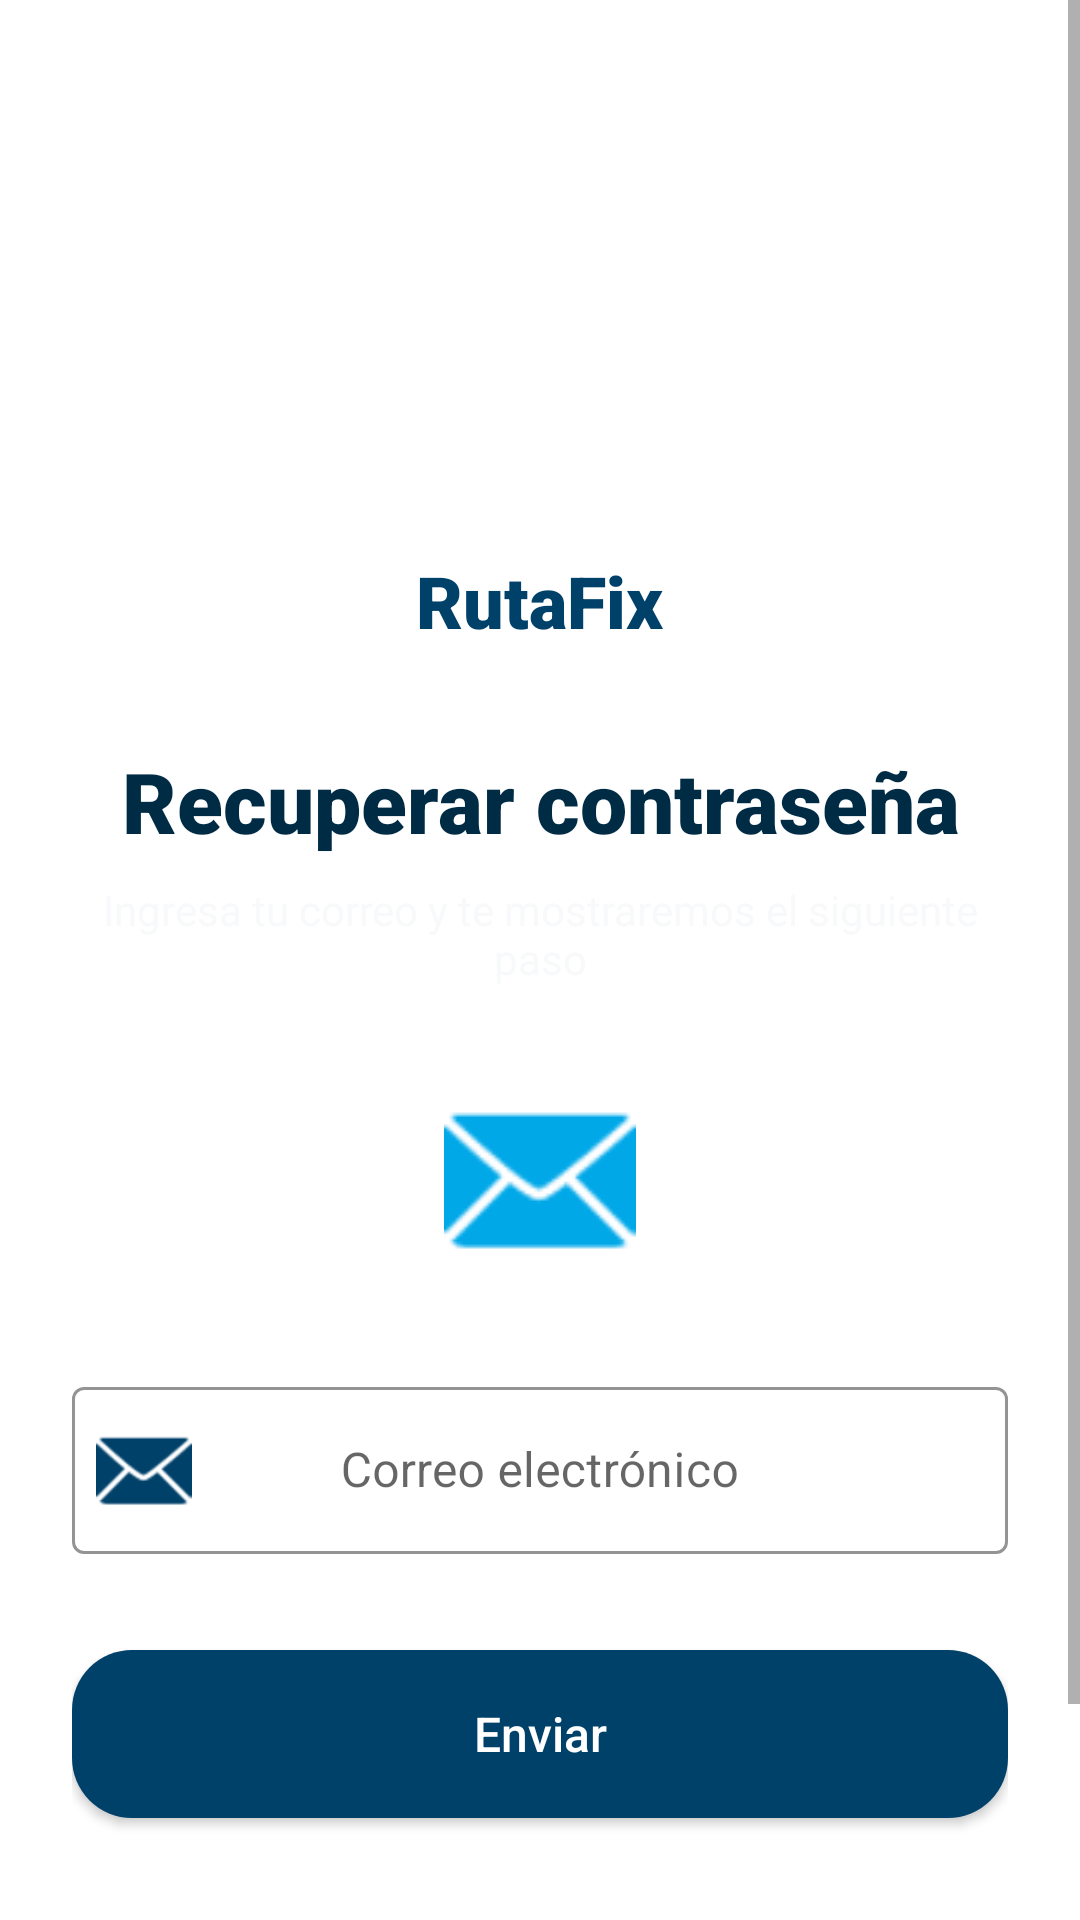

Android layout source for this screen:
<!-- AndroidManifest.xml: application theme Theme.Rutafix -->
<!-- res/layout/forgot_password.xml -->
<?xml version="1.0" encoding="utf-8"?>
<ScrollView xmlns:android="http://schemas.android.com/apk/res/android"
    xmlns:app="http://schemas.android.com/apk/res-auto"
    xmlns:tools="http://schemas.android.com/tools"
    android:layout_width="match_parent"
    android:layout_height="match_parent"
    android:background="@color/white"
    android:fillViewport="true">

    <androidx.constraintlayout.widget.ConstraintLayout
        android:layout_width="match_parent"
        android:layout_height="wrap_content"
        android:padding="@dimen/spacing_lg">

        
        <LinearLayout
            android:id="@+id/header_container_forgot"
            android:layout_width="wrap_content"
            android:layout_height="wrap_content"
            android:layout_marginTop="40dp"
            android:gravity="center"
            android:orientation="vertical"
            app:layout_constraintEnd_toEndOf="parent"
            app:layout_constraintStart_toStartOf="parent"
            app:layout_constraintTop_toTopOf="parent">

            <ImageView
                android:id="@+id/iv_forgot_logo"
                android:layout_width="@dimen/logo_size"
                android:layout_height="@dimen/logo_size"
                android:contentDescription="@string/desc_logo_app"
                android:src="@drawable/logo" />

            <TextView
                android:layout_width="wrap_content"
                android:layout_height="wrap_content"
                android:fontFamily="sans-serif-black"
                android:text="@string/app_name"
                android:textColor="@color/azul_oscuro"
                android:textSize="@dimen/text_title"
                android:textStyle="bold" />
        </LinearLayout>

        
        <LinearLayout
            android:id="@+id/title_container_forgot"
            android:layout_width="match_parent"
            android:layout_height="wrap_content"
            android:layout_marginTop="32dp"
            android:gravity="center"
            android:orientation="vertical"
            app:layout_constraintTop_toBottomOf="@id/header_container_forgot">

            <TextView
                android:id="@+id/tv_forgot_title"
                android:layout_width="wrap_content"
                android:layout_height="wrap_content"
                android:fontFamily="sans-serif-black"
                android:text="@string/forgot_title"
                android:textColor="@color/azul_profundo"
                android:textSize="@dimen/text_heading"
                android:textAlignment="center" />

            <TextView
                android:id="@+id/tv_forgot_subtitle"
                android:layout_width="wrap_content"
                android:layout_height="wrap_content"
                android:layout_marginTop="@dimen/spacing_sm"
                android:fontFamily="sans-serif"
                android:gravity="center"
                android:text="@string/forgot_subtitle"
                android:textColor="@color/gris_claro"
                android:textSize="@dimen/text_body"
                android:textAlignment="center" />
        </LinearLayout>

        
        <ImageView
            android:id="@+id/iv_forgot_support"
            android:layout_width="64dp"
            android:layout_height="64dp"
            android:layout_marginTop="32dp"
            android:src="@android:drawable/ic_dialog_email"
            app:layout_constraintEnd_toEndOf="parent"
            app:layout_constraintStart_toStartOf="parent"
            app:layout_constraintTop_toBottomOf="@id/title_container_forgot"
            app:tint="@color/azul_claro" />

        
        <com.google.android.material.textfield.TextInputLayout
            android:id="@+id/til_forgot_email"
            style="@style/Widget.MaterialComponents.TextInputLayout.OutlinedBox"
            android:layout_width="match_parent"
            android:layout_height="wrap_content"
            android:layout_marginTop="32dp"
            android:hint="@string/email_hint"
            app:boxStrokeColor="@color/azul_oscuro"
            app:hintTextColor="@color/azul_oscuro"
            app:layout_constraintTop_toBottomOf="@id/iv_forgot_support"
            app:startIconDrawable="@android:drawable/ic_dialog_email"
            app:startIconTint="@color/azul_oscuro">

            <com.google.android.material.textfield.TextInputEditText
                android:id="@+id/et_forgot_email"
                android:layout_width="match_parent"
                android:layout_height="wrap_content"
                android:gravity="center"
                android:inputType="textEmailAddress" />
        </com.google.android.material.textfield.TextInputLayout>

        
        <androidx.appcompat.widget.AppCompatButton
            android:id="@+id/btn_send_recovery"
            android:layout_width="match_parent"
            android:layout_height="@dimen/button_height"
            android:layout_marginTop="32dp"
            android:background="@drawable/bg_button_primary"
            android:fontFamily="sans-serif-medium"
            android:text="@string/btn_send"
            android:textAllCaps="false"
            android:textColor="@color/white"
            android:textSize="@dimen/text_medium"
            app:layout_constraintTop_toBottomOf="@id/til_forgot_email" />

        
        <TextView
            android:id="@+id/tv_back_to_login"
            android:layout_width="wrap_content"
            android:layout_height="wrap_content"
            android:layout_marginTop="24dp"
            android:layout_marginBottom="24dp"
            android:fontFamily="sans-serif-black"
            android:padding="12dp"
            android:text="@string/back_login"
            android:textColor="@color/azul_oscuro"
            android:textSize="@dimen/text_body"
            app:layout_constraintBottom_toBottomOf="parent"
            app:layout_constraintEnd_toEndOf="parent"
            app:layout_constraintStart_toStartOf="parent"
            app:layout_constraintTop_toBottomOf="@id/btn_send_recovery"
            app:layout_constraintVertical_bias="1.0" />

    </androidx.constraintlayout.widget.ConstraintLayout>
</ScrollView>
<!-- resources referenced by this layout -->
<resources>
  <color name="azul_claro">#00A8E8</color>
  <color name="azul_oscuro">#00416A</color>
  <color name="azul_profundo">#002B45</color>
  <color name="gris_claro">#F8F9FA</color>
  <color name="white">#FFFFFFFF</color>
  <dimen name="button_height">56dp</dimen>
  <dimen name="logo_size">120dp</dimen>
  <dimen name="spacing_lg">24dp</dimen>
  <dimen name="spacing_sm">8dp</dimen>
  <dimen name="text_body">14sp</dimen>
  <dimen name="text_heading">28sp</dimen>
  <dimen name="text_medium">16sp</dimen>
  <dimen name="text_title">24sp</dimen>
  <!-- drawable bg_button_primary (drawable) -->
  <?xml version="1.0" encoding="utf-8"?>
  <shape xmlns:android="http://schemas.android.com/apk/res/android">
      <solid android:color="@color/azul_oscuro" />
      <corners android:radius="@dimen/radius_lg" />
  </shape>
  <string name="app_name">RutaFix</string>
  <string name="back_login">Volver al inicio de sesión</string>
  <string name="btn_send">Enviar</string>
  <string name="desc_logo_app">Logo de RutaFix</string>
  <string name="email_hint">Correo electrónico</string>
  <string name="forgot_subtitle">Ingresa tu correo y te mostraremos el siguiente paso</string>
  <string name="forgot_title">Recuperar contraseña</string>
  <style name="Theme.Rutafix" parent="Base.Theme.Rutafix" />
  <dimen name="radius_lg">20dp</dimen>
  <style name="Base.Theme.Rutafix" parent="Theme.MaterialComponents.DayNight.NoActionBar">
      </style>
</resources>
